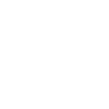
t = 0.00 s
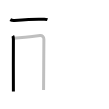
t = 2.25 s
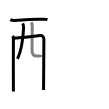
t = 4.50 s
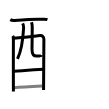
t = 6.50 s
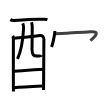
t = 8.75 s
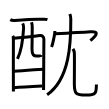
t = 11.00 s

The animated SVG that drew these frames (rendered in a browser with its animation timeline set to each time). Animation: 11 SMIL elements (animate=11); one cycle of 11.00 s.

<svg width="109px" height="109px" viewBox="0 0 px 109px" xmlns="http://www.w3.org/2000/svg" xmlns:xlink="http://www.w3.org/1999/xlink" xml:space="preserve" version="1.1"  baseProfile="full">
<path d="M10.29,19.62c0.6,0.37,3.59,0.91,4.2,0.86c6.27-0.53,24.01-1.48,28.48-1.24c1.51,0.08,3.19-0.11,4.48,0.37" style="fill:none;stroke:black;stroke-width:3;opacity:0">
  <animate attributeType="CSS" attributeName="opacity" from="0" to="1" begin="0s" dur="1s" repeatCount="Indefinite" fill="freeze" />
</path>
<path d="M12.77,35.86c0.46,0.76,0.63,2.61,0.63,3.63c0,1.02-0.15,51,0,52.02" style="fill:none;stroke:black;stroke-width:3;opacity:0">
  <animate attributeType="CSS" attributeName="opacity" from="0" to="1" begin="1s" dur="1s" repeatCount="Indefinite" fill="freeze" />
</path>
<path d="M13.55,38.25c2.27-0.11,24.37-2.43,26.43-2.71c2.14-0.29,3.91,1.08,3.91,3.61c0,1.42-0.33,50.13-0.33,50.8" style="fill:none;stroke:black;stroke-width:3;opacity:0">
  <animate attributeType="CSS" attributeName="opacity" from="0" to="1" begin="2s" dur="1s" repeatCount="Indefinite" fill="freeze" />
</path>
<path d="M22.71,23.41c0.6,1.22,0.98,2.88,0.89,4.55c-0.82,15.44-2.5,23.39-6.11,30.87" style="fill:none;stroke:black;stroke-width:3;opacity:0">
  <animate attributeType="CSS" attributeName="opacity" from="0" to="1" begin="3s" dur="1s" repeatCount="Indefinite" fill="freeze" />
</path>
<path d="M31.47,22.34c0.41,1.1,0.73,2.4,0.75,4.1c0.08,5.39-0.18,16.02-0.21,22.68c-0.03,5.78,1.75,6.97,4.6,6.97c2.88,0,4.88-0.2,5.16-0.85" style="fill:none;stroke:black;stroke-width:3;opacity:0">
  <animate attributeType="CSS" attributeName="opacity" from="0" to="1" begin="4s" dur="1s" repeatCount="Indefinite" fill="freeze" />
</path>
<path d="M13.46,71.21c3.08,0,26.7-1.9,30.18-1.9" style="fill:none;stroke:black;stroke-width:3;opacity:0">
  <animate attributeType="CSS" attributeName="opacity" from="0" to="1" begin="5s" dur="1s" repeatCount="Indefinite" fill="freeze" />
</path>
<path d="M13.81,87.75c6.27-0.48,20.5-1.27,28.31-1.68" style="fill:none;stroke:black;stroke-width:3;opacity:0">
  <animate attributeType="CSS" attributeName="opacity" from="0" to="1" begin="6s" dur="1s" repeatCount="Indefinite" fill="freeze" />
</path>
<path d="M54.85,30.88c0,3.65-2.25,13.68-3.28,16.12" style="fill:none;stroke:black;stroke-width:3;opacity:0">
  <animate attributeType="CSS" attributeName="opacity" from="0" to="1" begin="7s" dur="1s" repeatCount="Indefinite" fill="freeze" />
</path>
<path d="M54.74,33.84c11.26-0.59,27.5-1.47,35.57-2.05c10.83-0.78,4.19,5.21,0.09,8.82" style="fill:none;stroke:black;stroke-width:3;opacity:0">
  <animate attributeType="CSS" attributeName="opacity" from="0" to="1" begin="8s" dur="1s" repeatCount="Indefinite" fill="freeze" />
</path>
<path d="M69.84,14c0.74,1.73,0.94,2.28,0.95,4.97c0.15,22.53-0.75,59.93-23.63,75.7" style="fill:none;stroke:black;stroke-width:3;opacity:0">
  <animate attributeType="CSS" attributeName="opacity" from="0" to="1" begin="9s" dur="1s" repeatCount="Indefinite" fill="freeze" />
</path>
<path d="M72.99,48.87c0.74,1.19,1.33,2.59,1.38,4.43c0.2,8.19-0.03,25.14-0.03,30.7c0,9.5,1.17,11.03,11.67,11.03c10,0,10.39-2.03,10.39-10.62" style="fill:none;stroke:black;stroke-width:3;opacity:0">
  <animate attributeType="CSS" attributeName="opacity" from="0" to="1" begin="10s" dur="1s" repeatCount="Indefinite" fill="freeze" />
</path>
</svg>
